Run: headless pygame with SDL's dummy video driver; simulated clock (each Clock.tick advances the game by its frame time, no real sleeping); random seed 0; keys injected as events and as key.get_pressed() state; no mouse input.
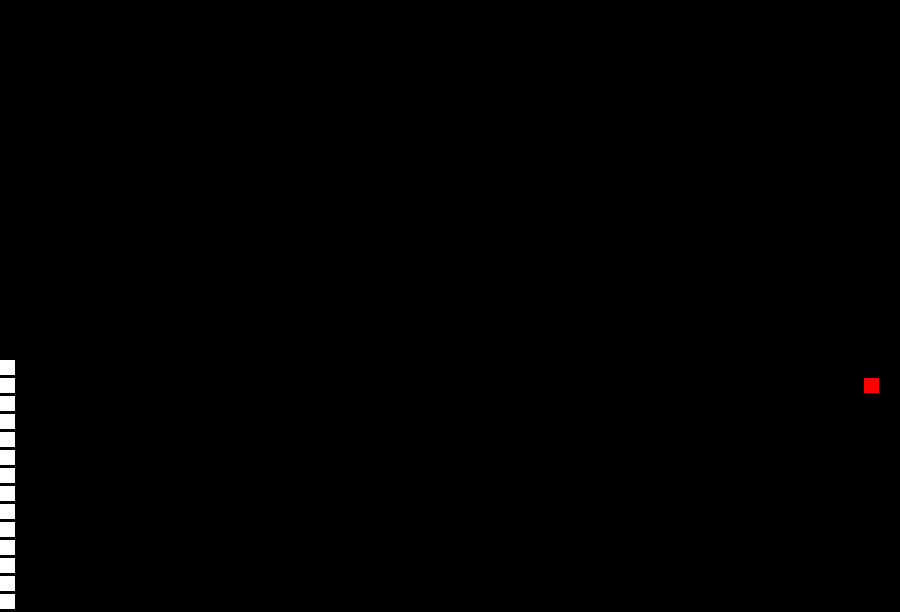
Frame 1 of 1 · flips 1–60 · no input (game ended)

The pygame program that drew these frames:

import random
import pygame
from threading import Timer


def blue_powerup_timer1():
    global gates
    gates["border_apples_on"] = True
    return


def blue_powerup_timer2():
    global gates
    gates["torus_walls"] = False
    gates["border_apples_on"] = False
    return


def apple_on_snake(apple, snake):
    apple_x = apple.rect.x
    apple_y = apple.rect.y

    for segment in snake:
        if (apple_x, apple_y) == (segment.rect.x, segment.rect.y):
            return True

    return False


def random_apple(blue, red):
    r = random.randint(0, 1)
    if r == 0:
        return blue
    return red


def random_chance():
    r = random.randint(0, 1)
    if r == 0:
        return True
    return False


def get_border_squares(board, snake):
    border = []
    for x in range(0, board["board_width"], snake["segment_width"] + snake["segment_margin"]):
        border.append((x, board["y_min"]))
        border.append((x, board["y_max"]))
    for y in range(0, board["board_height"], snake["segment_height"] + snake["segment_margin"]):
        border.append((board["x_min"], y))
        border.append((board["x_max"], y))
    return border


class Apple(pygame.sprite.Sprite):
    def __init__(self):
        super().__init__()

        self.colors = {
            "black": (0, 0, 0),
            "white": (255, 255, 255),
            "red": (255, 0, 0),
            "blue": (0, 0, 255),
            "green": (0, 255, 0)
        }

        self.snake = {
            "segment_width": 15,
            "segment_height": 15,
            "segment_margin": 3,
            "x_change": 0,
            "y_change": 18
        }

        # Set height, width
        self.image = pygame.Surface([snake["segment_width"], snake["segment_height"]])

        # Make our top-left corner the passed-in location.
        self.rect = self.image.get_rect()


class Segment(Apple):
    """ Class to represent one segment of the snake. """

    # -- Methods
    # Constructor function
    def __init__(self, x, y):
        # Call the parent's constructor
        super().__init__()

        # Set height, width
        self.image.fill(self.colors["white"])

        # Make our top-left corner the passed-in location.
        self.rect.x = x
        self.rect.y = y


class GreenApple(Apple):
    def __init__(self):
        super().__init__()

        self.type = "green"
        self.image.fill(self.colors["green"])

        self.rand_x = random.randint(1, 900)
        self.rand_y = random.randint(1, 612)
        self.rect.x = self.rand_x - (self.rand_x % 18)
        self.rect.y = self.rand_y - (self.rand_y % 18)


class RedApple(Apple):
    def __init__(self):
        super().__init__()

        self.type = "red"

        # Set height, width
        self.image.fill(self.colors["red"])

        # Make our top-left corner the passed-in location.
        self.rand_x = random.randint(1, 900)
        self.rand_y = random.randint(1, 612)
        self.rect.x = self.rand_x - (self.rand_x % 18)
        self.rect.y = self.rand_y - (self.rand_y % 18)


class BorderApple(Apple):
    def __init__(self, x, y):
        super().__init__()

        self.type = "red"

        # Set height, width
        self.image.fill(self.colors["red"])

        # Make our top-left corner the passed-in location.
        self.rect.x = x
        self.rect.y = y


class BlueApple(Apple):
    def __init__(self):
        # Call the parent's constructor
        super().__init__()

        # Set height, width
        self.image.fill(self.colors["blue"])
        self.type = "blue"

        # Make our top-left corner the passed-in location.
        self.rand_x = random.randint(1, 900)
        self.rand_y = random.randint(1, 612)
        self.rect.x = self.rand_x - (self.rand_x % 18)
        self.rect.y = self.rand_y - (self.rand_y % 18)


def initialize_snake(size, snake):
    snake_segments = []
    for i in range(size):
        x = (snake["segment_width"] + snake["segment_margin"]) * i
        y = 0
        segment = Segment(x, y)
        snake_segments.append(segment)
    return snake_segments


def spawn_apple(game, type):
    apple = None
    bad_apple = True
    while bad_apple:
        if type == "red":
            apple = RedApple()
        if type == "blue":
            apple = BlueApple()
        if type == "green":
            apple = GreenApple()
        bad_apple = apple_on_snake(apple, game["snake_segments"])
    return apple


def initialize_border_apples(border):
    border_apples = []
    for x, y in border:
        border_apples.append(BorderApple(x, y))
    return border_apples


def assess(snake, apple, rel_look):
    pixel_width = 18
    max_x = 882
    min_x = 0
    max_y = 594
    min_y = 0
    head_x = snake[0].rect.x
    head_y = snake[0].rect.y
    apple_x = apple[0].rect.x
    apple_y = apple[0].rect.y
    direction = None
    if snake[1].rect.x == head_x:
        if snake[1].rect.y > head_y:
            direction = "up"
        else:
            direction = "down"
    if snake[1].rect.y == head_y:
        if snake[1].rect.x < head_x:
            direction = "right"
        else:
            direction = "left"

    orientations = []
    if rel_look == "forward":
        orientations = ["up", "down", "right", "left"]
    if rel_look == "left":
        orientations = ["right", "left", "down", "up"]
    if rel_look == "right":
        orientations = ["left", "right", "up", "down"]

    if direction == orientations[0]:
        print(direction)
        if head_y == min_y:
            return "wall ahead"
        for seg in snake:
            if seg.rect.x == head_x and seg.rect.y + pixel_width == head_y:
                return "obstacle ahead"
        if apple_x == head_x and apple_y + pixel_width == head_y:
            return "apple ahead"
    if direction == orientations[1]:
        print(direction)
        print(head_y)
        if head_y == max_y:
            return "wall ahead"
        for seg in snake:
            if seg.rect.x == head_x and seg.rect.y - pixel_width == head_y:
                return "obstacle ahead"
        if apple_x == head_x and apple_y - pixel_width == head_y:
            return "apple ahead"
    if direction == orientations[2]:
        print(direction)
        if head_x == max_x:
            return "wall ahead"
        for seg in snake:
            if seg.rect.y == head_y and seg.rect.x - pixel_width == head_x:
                return "obstacle ahead"
        if apple_y == head_y and apple_x - pixel_width == head_x:
            return "apple ahead"
    if direction == orientations[3]:
        print(direction)
        if head_x == min_x:
            return "wall ahead"
        for seg in snake:
            if seg.rect.y == head_y and seg.rect.x + pixel_width == head_x:
                return "obstacle ahead"
        if apple_y == head_y and apple_x + pixel_width == head_x:
            return "apple ahead"
    return "all clear"


def get_state(snake, apple):

    left = assess(snake, apple, "left")
    forward = assess(snake, apple, "forward")
    right = assess(snake, apple, "right")

    state = {
        "left": left,
        "forward": forward,
        "right": right
    }

    return state

if __name__ == "__main__":

    # GLOBALS
    colors = {
        "black": (0, 0, 0),
        "white": (255, 255, 255),
        "red": (255, 0, 0),
        "blue": (0, 0, 255),
        "green": (0, 255, 0)
    }

    snake = {
        "segment_width": 15,
        "segment_height": 15,
        "segment_margin": 3,
        "x_change": 0,
        "y_change": 18
    }

    board = {
        "board_width": 900,
        "board_height": 612,
        "x_max": 882,
        "x_min": 0,
        "y_max": 594,
        "y_min": 0,
    }

    game = {
        "snake_segments": [],
        "red_apples": [],
        "green_apples": [],
        "blue_apples": [],
        "border_apples": []
    }

    info = {
        "clock": pygame.time.Clock(),
        "done": False,
        "speed": 10,
        "score": 0,
    }

    gates = {
        "torus_walls": False,
        "border_apples_on": False,
        "reversing_snake": False,
        "standard_controls": True
    }

    border = get_border_squares(board, snake)

    # Call this function so the Pygame library can initialize itself
    pygame.init()

    # Create an 800x600 sized screen
    screen = pygame.display.set_mode([board["board_width"], board["board_height"]])

    # Set the title of the window
    pygame.display.set_caption('Snake')

    border_sprites = pygame.sprite.Group()
    snake_sprites = pygame.sprite.Group()
    red_apple_sprites = pygame.sprite.Group()

    # Create an initial snake
    game["snake_segments"] = initialize_snake(15, snake)
    for seg in game["snake_segments"]:
        snake_sprites.add(seg)

    # Create initial apple
    game["red_apples"].append(spawn_apple(game, "red"))
    for ra in game["red_apples"]:
        red_apple_sprites.add(ra)

    # Border apples
    game["border_apples"] = initialize_border_apples(border)

    # controls
    standard = {"left": pygame.K_LEFT, "right": pygame.K_RIGHT, "up": pygame.K_UP, "down": pygame.K_DOWN}
    alternate = {"left": pygame.K_RIGHT, "right": pygame.K_LEFT, "up": pygame.K_DOWN, "down": pygame.K_UP}
    controls = standard

    while not info["done"]:

        state = get_state(game["snake_segments"], game["red_apples"])
        print(state)

        for event in pygame.event.get():
            if event.type == pygame.QUIT:
                info["done"] = True

            # Set the speed based on the key pressed
            # We want the speed to be enough that we move a full
            # segment, plus the margin.
            if event.type == pygame.KEYDOWN:
                if event.key == controls["left"]:
                    snake["x_change"] = (snake["segment_width"] + snake["segment_margin"]) * -1
                    snake["y_change"] = 0
                if event.key == controls["right"]:
                    snake["x_change"] = (snake["segment_width"] + snake["segment_margin"])
                    snake["y_change"] = 0
                if event.key == controls["up"]:
                    snake["x_change"] = 0
                    snake["y_change"] = (snake["segment_height"] + snake["segment_margin"]) * -1
                if event.key == controls["down"]:
                    snake["x_change"] = 0
                    snake["y_change"] = (snake["segment_height"] + snake["segment_margin"])

        # Get rid of last segment of the snake
        # .pop() command removes last item in list
        old_segment = game["snake_segments"].pop()
        snake_sprites.remove(old_segment)

        # Figure out where new segment will be
        x = game["snake_segments"][0].rect.x + snake["x_change"]
        y = game["snake_segments"][0].rect.y + snake["y_change"]

        # Can reverse into self
        if (x, y) == (game["snake_segments"][1].rect.x, game["snake_segments"][1].rect.y):
            x = x - 2 * snake["x_change"]
            y = y - 2 * snake["y_change"]

        # Hitting the wall
        if not gates["torus_walls"]:
            if x > board["x_max"] or x < board["x_min"] or y > board["y_max"] or y < board["y_min"]:
                info["done"] = True

        if gates["torus_walls"]:
            if x > board["x_max"]:
                x = board["x_min"]
            if x < board["x_min"]:
                x = board["x_max"]
            if y > board["y_max"]:
                y = board["y_min"]
            if y < board["y_min"]:
                y = board["y_max"]

        # No snake collisions
        for seg in game["snake_segments"]:
            if (seg.rect.x, seg.rect.y) == (x, y):
                info["done"] = True

        segment = Segment(x, y)

        # Insert new segment into the list
        if not gates["reversing_snake"]:
            game["snake_segments"].insert(0, segment)
            snake_sprites.add(segment)

        # Add border apples
        if gates["border_apples_on"]:
            t2 = Timer(3, blue_powerup_timer2)
            for ba in game["border_apples"]:
                border_sprites.add(ba)
            t2.start()
            for ba in game["border_apples"]:
                if (x, y) == (ba.rect.x, ba.rect.y):
                    border_sprites.remove(ba)
                    game["border_apples"].remove(ba)
                    info["score"] += 1
                if not game["border_apples"]:
                    info["score"] += 20
                    game["border_apples"] = initialize_border_apples(border)

        if not gates["border_apples_on"]:
            border_sprites.empty()

        # If snake hits red apple logic
        for ra in game["red_apples"]:
            if (x, y) == (ra.rect.x, ra.rect.y):
                red_apple_sprites.remove(ra)

                game["snake_segments"].append(old_segment)
                snake_sprites.add(old_segment)
                info["speed"] += 3
                info["score"] += 3

                if not gates["torus_walls"]:
                    #apple_type = random_apple("blue", "red")
                    #new_apple = spawn_apple(game, apple_type)
                    new_apple = spawn_apple(game, "red")
                else:
                    new_apple = spawn_apple(game, "red")

                if new_apple.type == "red":
                    game["red_apples"].append(new_apple)
                if new_apple.type == "blue":
                    game["blue_apples"].append(new_apple)

                game["red_apples"].remove(ra)
                red_apple_sprites.add(new_apple)

        '''
                # Randomly spawn green apple
                if random_chance():
                    ga = spawn_apple(game, "green")
                    allspriteslist.add(ga)
                    game["green_apples"].append(ga)

        # If snake hits blue apple logic
        for ba in game["blue_apples"]:
            if (x, y) == (ba.rect.x, ba.rect.y):
                allspriteslist.remove(ba)

                gates["torus_walls"] = True
                t1 = Timer(7, blue_powerup_timer1)
                t1.start()

                if not gates["torus_walls"]:
                    apple_type = random_apple("blue", "red")
                    new_apple = spawn_apple(game, apple_type)
                else:
                    new_apple = spawn_apple(game, "red")

                if new_apple.type == "red":
                    game["red_apples"].append(new_apple)
                if new_apple.type == "blue":
                    game["blue_apples"].append(new_apple)

                game["blue_apples"].remove(ba)
                allspriteslist.add(new_apple)

                # Randomly spawn green apple
                if random_chance():
                    ga = spawn_apple(game, "green")
                    allspriteslist.add(ga)
                    game["green_apples"].append(ga)

        # If snake hits green apple
        for ga in game["green_apples"]:
            if (x, y) == (ga.rect.x, ga.rect.y):
                game["green_apples"].remove(ga)
                allspriteslist.remove(ga)

                if gates["standard_controls"]:
                    controls = alternate
                    standard_controls = False
                else:
                    controls = standard
                    standard_controls = True

                info["speed"] -= 3
        '''

        # -- Draw everything
        # Clear screen
        screen.fill(colors["black"])

        border_sprites.draw(screen)
        snake_sprites.draw(screen)
        red_apple_sprites.draw(screen)

        # Flip screen
        pygame.display.flip()

        #print(info["score"])

        # Pause
        info["clock"].tick(info["speed"])

    pygame.quit()
